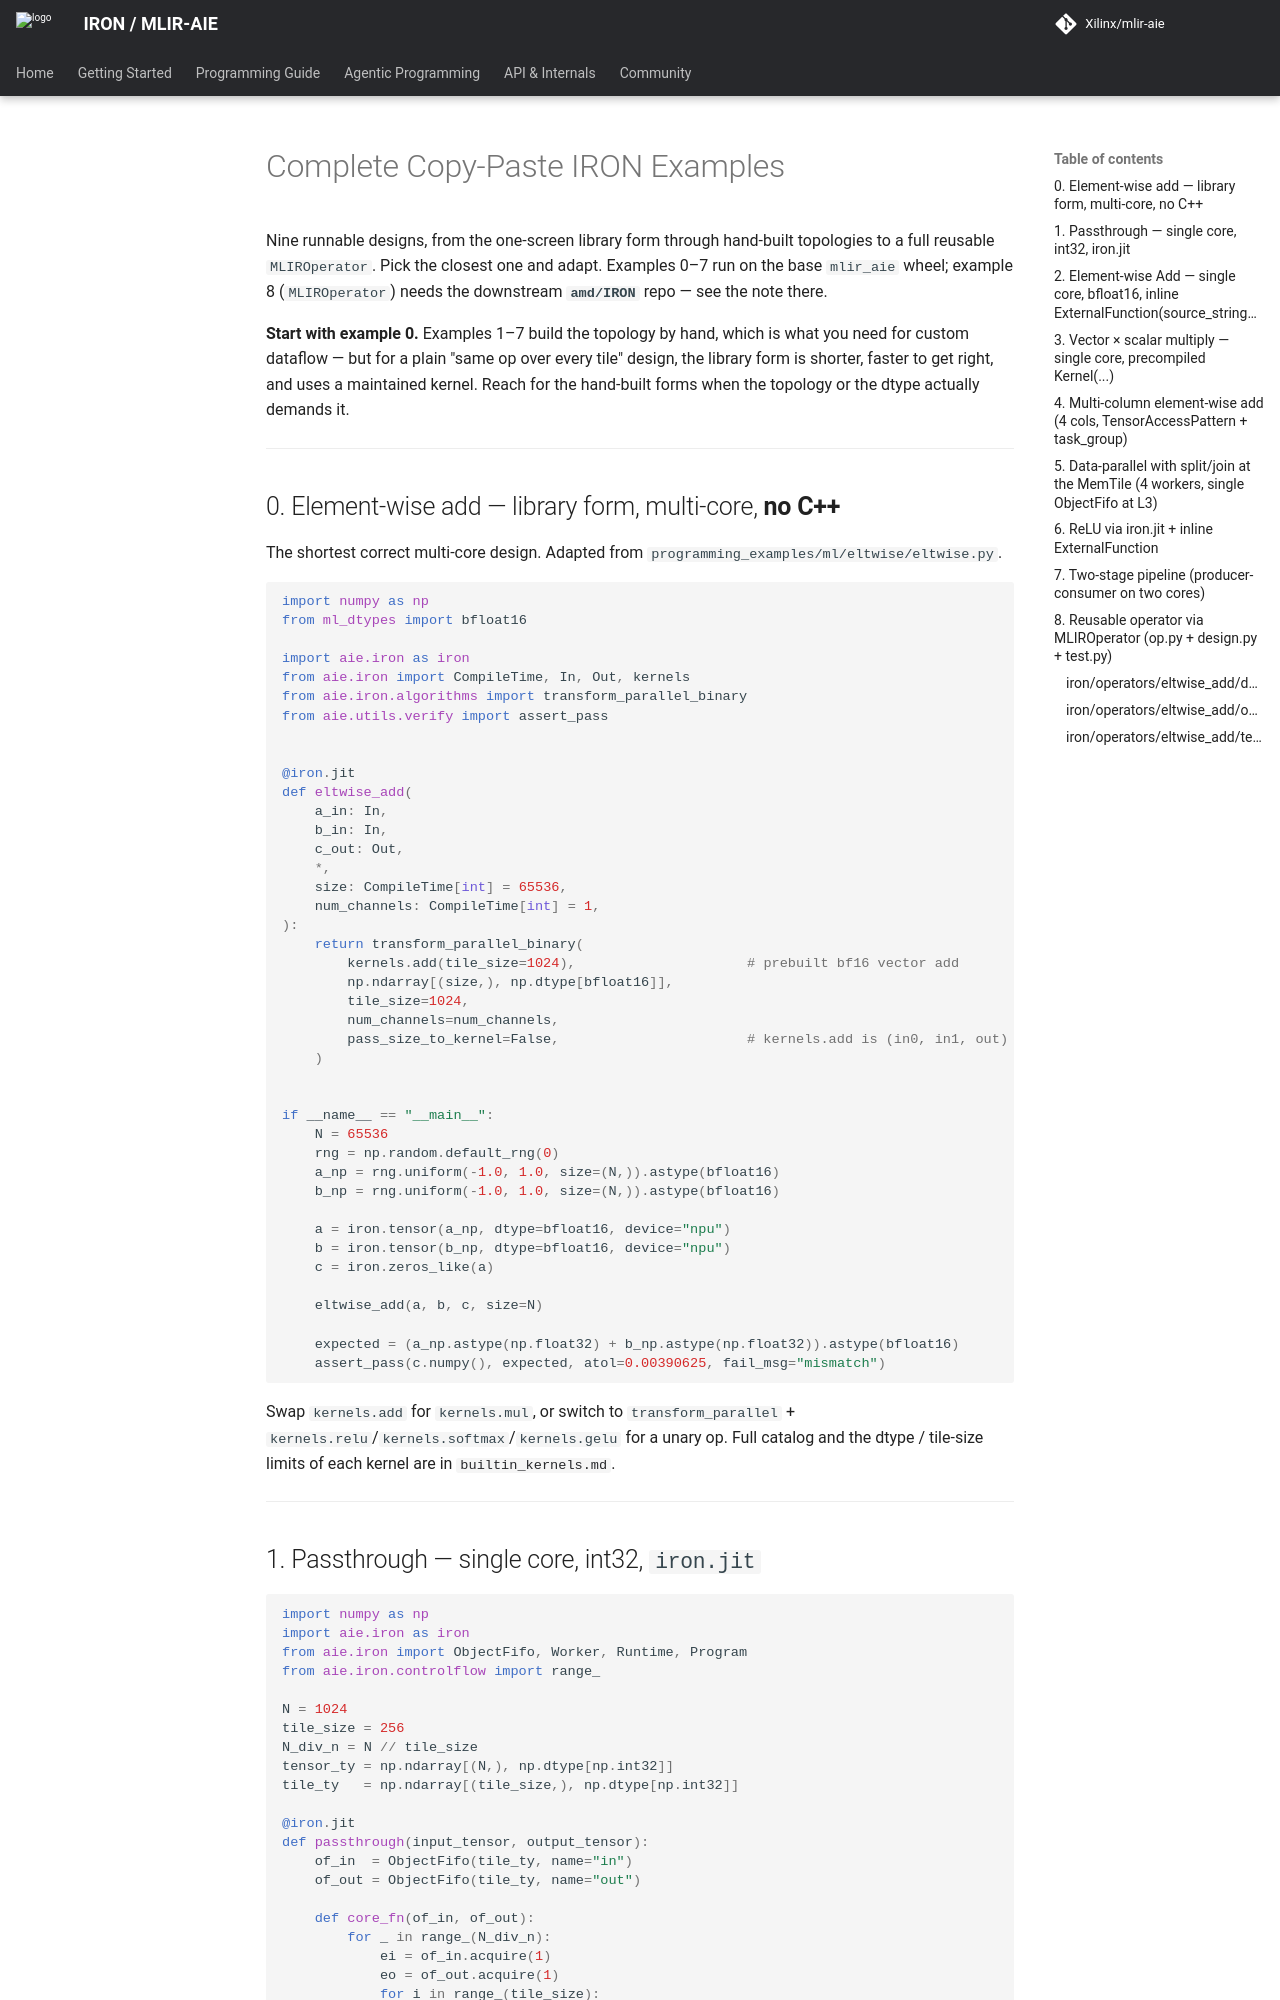

repository: Xilinx/mlir-aie · page: 1.4.5-alpha.1/skills/aie-code-creator/references/complete_examples/index.html · generator: mkdocs

<!--
Copyright (C) 2026 Advanced Micro Devices, Inc.
SPDX-License-Identifier: Apache-2.0 WITH LLVM-exception
-->

# Complete Copy-Paste IRON Examples

Nine runnable designs, from the one-screen library form through hand-built topologies to a full reusable `MLIROperator`. Pick the closest one and adapt. Examples 0–7 run on the base `mlir_aie` wheel; example 8 (`MLIROperator`) needs the downstream **`amd/IRON`** repo — see the note there.

**Start with example 0.** Examples 1–7 build the topology by hand, which is what you need for
custom dataflow — but for a plain "same op over every tile" design, the library form is
shorter, faster to get right, and uses a maintained kernel. Reach for the hand-built forms
when the topology or the dtype actually demands it.

---

## 0. Element-wise add — library form, multi-core, **no C++**

The shortest correct multi-core design. Adapted from
`programming_examples/ml/eltwise/eltwise.py`.

```python
import numpy as np
from ml_dtypes import bfloat16

import aie.iron as iron
from aie.iron import CompileTime, In, Out, kernels
from aie.iron.algorithms import transform_parallel_binary
from aie.utils.verify import assert_pass


@iron.jit
def eltwise_add(
    a_in: In,
    b_in: In,
    c_out: Out,
    *,
    size: CompileTime[int] = 65536,
    num_channels: CompileTime[int] = 1,
):
    return transform_parallel_binary(
        kernels.add(tile_size=1024),                     # prebuilt bf16 vector add
        np.ndarray[(size,), np.dtype[bfloat16]],
        tile_size=1024,
        num_channels=num_channels,
        pass_size_to_kernel=False,                       # kernels.add is (in0, in1, out)
    )


if __name__ == "__main__":
    N = 65536
    rng = np.random.default_rng(0)
    a_np = rng.uniform(-1.0, 1.0, size=(N,)).astype(bfloat16)
    b_np = rng.uniform(-1.0, 1.0, size=(N,)).astype(bfloat16)

    a = iron.tensor(a_np, dtype=bfloat16, device="npu")
    b = iron.tensor(b_np, dtype=bfloat16, device="npu")
    c = iron.zeros_like(a)

    eltwise_add(a, b, c, size=N)

    expected = (a_np.astype(np.float32) + b_np.astype(np.float32)).astype(bfloat16)
    assert_pass(c.numpy(), expected, atol=0.00390625, fail_msg="mismatch")
```

Swap `kernels.add` for `kernels.mul`, or switch to `transform_parallel` +
`kernels.relu`/`kernels.softmax`/`kernels.gelu` for a unary op. Full catalog and the dtype /
tile-size limits of each kernel are in [`builtin_kernels.md`](builtin_kernels.md).

---
